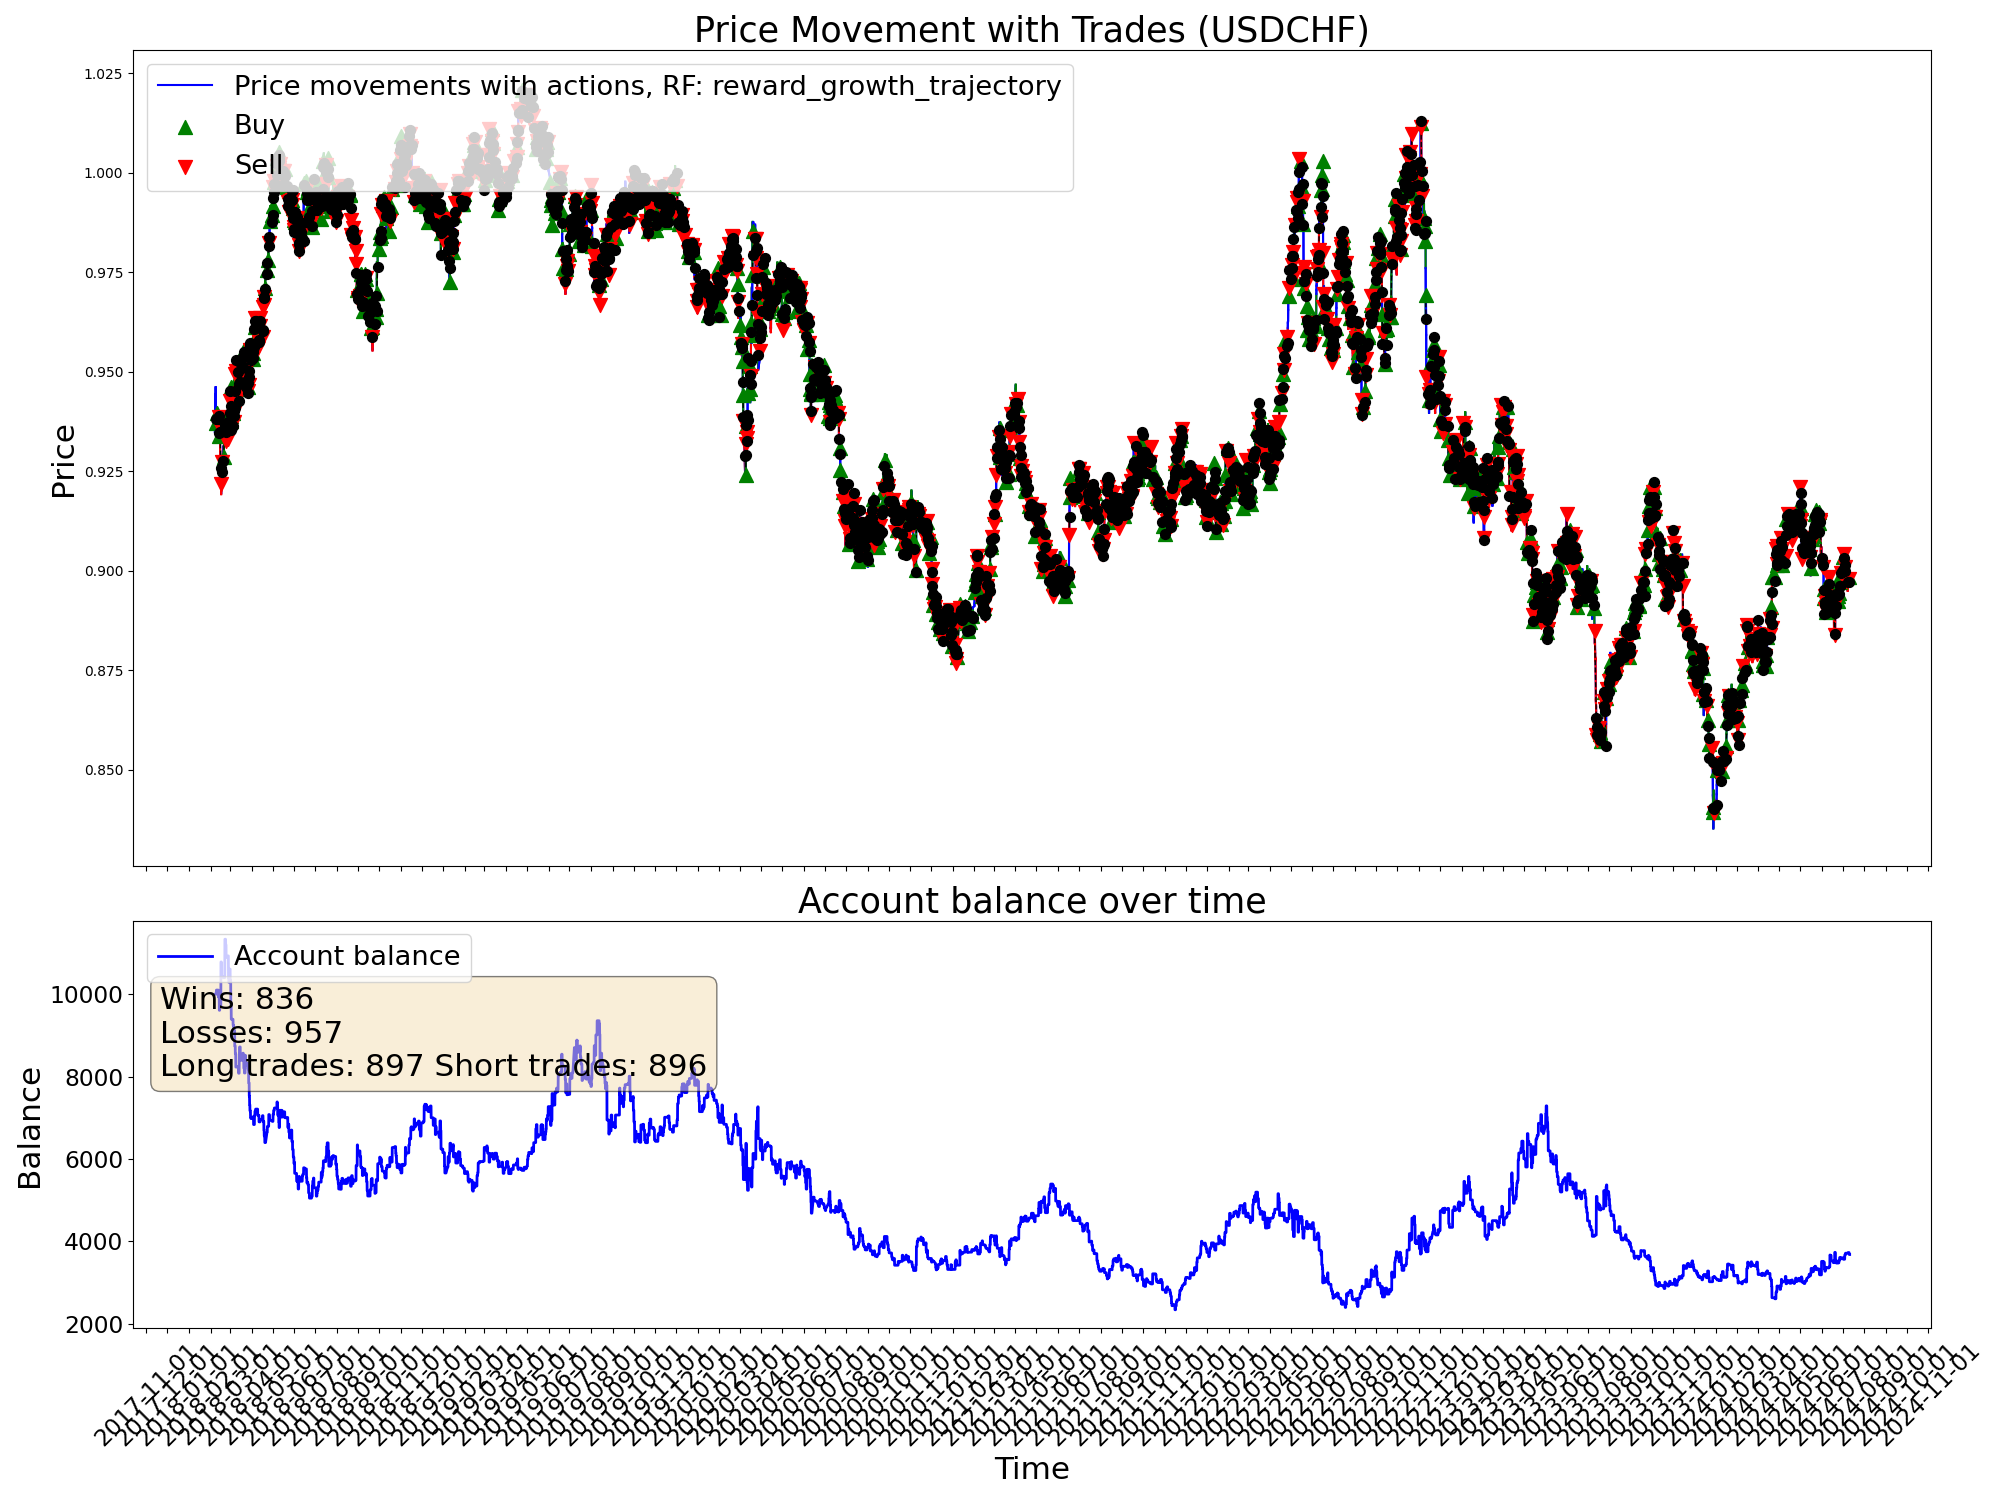

Values plotted in this chart, from the file beside it:
time, open, high, low, close, tick_volume, actDir, actRisk, eReward, eAccBalance, eWins, eLosses, pType, pOpenPrice, pSLPrice, pTPPrice, pProfit
2018-02-07 04:00:00, 0.9355, 0.936, 0.9345, 0.9349, 11195, 0.0, 0.0, 0.0, 10000, 0, 0, 0, 0.0, 0.0, 0.0, 0.0
2018-02-07 08:00:00, 0.9349, 0.938, 0.934, 0.938, 26092, 0.0, 0.0, 0.0, 10000, 0, 0, 0, 0.0, 0.0, 0.0, 0.0
2018-02-07 12:00:00, 0.938, 0.9411, 0.9379, 0.9407, 17488, 0.0, 0.0, 0.0, 10000, 0, 0, 0, 0.0, 0.0, 0.0, 0.0
2018-02-07 16:00:00, 0.9407, 0.9454, 0.9402, 0.9444, 34519, 0.0, 0.0, 0.0, 10000, 0, 0, 0, 0.0, 0.0, 0.0, 0.0
2018-02-07 20:00:00, 0.9444, 0.9447, 0.9423, 0.9426, 24104, 0.0, 0.0, 0.0, 10000, 0, 0, 0, 0.0, 0.0, 0.0, 0.0
2018-02-08 00:00:00, 0.9433, 0.944, 0.9423, 0.9429, 15996, 0.0, 0.0, 0.0, 10000, 0, 0, 0, 0.0, 0.0, 0.0, 0.0
2018-02-08 04:00:00, 0.9429, 0.9452, 0.9425, 0.944, 12836, 0.0, 0.0, 0.0, 10000, 0, 0, 0, 0.0, 0.0, 0.0, 0.0
2018-02-08 08:00:00, 0.944, 0.947, 0.9428, 0.9462, 24331, 0.0, 0.0, 0.0, 10000, 0, 0, 0, 0.0, 0.0, 0.0, 0.0
2018-02-08 12:00:00, 0.9462, 0.9465, 0.9405, 0.9407, 30600, 0.0, 0.0, 0.0, 10000, 0, 0, 0, 0.0, 0.0, 0.0, 0.0
2018-02-08 16:00:00, 0.9407, 0.9412, 0.9354, 0.9367, 48343, 0.0, 0.0, 0.0, 10000, 0, 0, 0, 0.0, 0.0, 0.0, 0.0
2018-02-08 20:00:00, 0.9367, 0.9382, 0.9355, 0.9358, 30875, 0.0, 0.0, 0.0, 10000, 0, 0, 0, 0.0, 0.0, 0.0, 0.0
2018-02-09 00:00:00, 0.9358, 0.9374, 0.9348, 0.9372, 9744, 0.9049, 0.9049, 0.0, 10000, 0, 0, 1, 0.9372, 0.9355, 0.0, 0.0
2018-02-09 04:00:00, 0.9372, 0.9385, 0.937, 0.9381, 12665, 0.2588, 0.2588, 0.0, 10000, 0, 0, 1, 0.9372, 0.9355, 0.0, 0.0
2018-02-09 08:00:00, 0.9381, 0.9398, 0.9363, 0.9386, 23470, -1.0, -1.0, 0.0, 10101, 1, 0, 0, 0.0, 0.0, 0.0, 101
2018-02-09 12:00:00, 0.9386, 0.939, 0.9358, 0.9374, 36955, -0.2193, -0.2193, 0.0, 10101, 1, 0, 0, 0.9381, 0.9364, 0.0, 0.0
2018-02-09 16:00:00, 0.9374, 0.9409, 0.9374, 0.9397, 50043, 0.5442, 0.5442, 0.0, 10101, 1, 0, 1, 0.9397, 0.938, 0.0, 0.0
2018-02-09 20:00:00, 0.9397, 0.9404, 0.9368, 0.9392, 33091, -1.0, -1.0, 0.0, 10101, 1, 0, 1, 0.9397, 0.938, 0.0, 0.0
2018-02-12 00:00:00, 0.9389, 0.9403, 0.9379, 0.9383, 15088, -0.4927, -0.4927, 0.0, 10101, 1, 0, 1, 0.9397, 0.938, 0.0, 0.0
2018-02-12 04:00:00, 0.9383, 0.9387, 0.9377, 0.9382, 12184, -1.0, -1.0, 0.0, 9942, 1, 1, 0, 0.0, 0.0, 0.0, -158.8
2018-02-12 08:00:00, 0.9382, 0.9401, 0.9367, 0.9378, 19992, 0.05156, 0.05156, 0.0, 9942, 1, 1, 0, 0.9382, 0.9399, 0.0, 0.0
2018-02-12 12:00:00, 0.9378, 0.9395, 0.9364, 0.9388, 14924, -1.0, -1.0, 0.0, 9942, 1, 1, 2, 0.9388, 0.9405, 0.0, 0.0
2018-02-12 16:00:00, 0.9388, 0.9395, 0.938, 0.9385, 20470, -0.05419, -0.05419, 0.0, 9942, 1, 1, 2, 0.9388, 0.9405, 0.0, 0.0
2018-02-12 20:00:00, 0.9385, 0.9396, 0.9377, 0.939, 10749, -1.0, -1.0, 0.0, 9942, 1, 1, 2, 0.9388, 0.9405, 0.0, 0.0
2018-02-13 00:00:00, 0.9389, 0.9397, 0.9382, 0.9385, 5581, 0.9404, 0.9404, 0.0, 9920, 1, 2, 0, 0.0, 0.0, 0.0, -22.35
2018-02-13 04:00:00, 0.9385, 0.9398, 0.9374, 0.9375, 7109, 0.6977, 0.6977, 0.0, 9920, 1, 2, 1, 0.9375, 0.9358, 0.0, 0.0
2018-02-13 08:00:00, 0.9375, 0.9375, 0.9335, 0.9347, 21759, -0.621, -0.621, 0.0, 9920, 1, 2, 1, 0.9375, 0.9358, 0.0, 0.0
2018-02-13 12:00:00, 0.9347, 0.9356, 0.9322, 0.9342, 17020, -0.3494, -0.3494, 0.0, 9609, 1, 3, 0, 0.0, 0.0, 0.0, -310.7
2018-02-13 16:00:00, 0.9342, 0.935, 0.9328, 0.9338, 23913, 0.502, 0.502, 0.0, 9609, 1, 3, 1, 0.9338, 0.9321, 0.0, 0.0
2018-02-13 20:00:00, 0.9338, 0.9354, 0.9329, 0.9347, 11787, -0.05246, -0.05246, 0.0, 9609, 1, 3, 1, 0.9338, 0.9321, 0.0, 0.0
2018-02-14 00:00:00, 0.9347, 0.9356, 0.9339, 0.9348, 6150, -0.5805, -0.5805, 0.0, 9609, 1, 3, 1, 0.9338, 0.9321, 0.0, 0.0
2018-02-14 04:00:00, 0.9348, 0.9351, 0.9307, 0.9328, 17037, -1.0, -1.0, 0.0, 9717, 2, 3, 0, 0.0, 0.0, 0.0, 107.5
2018-02-14 08:00:00, 0.9328, 0.9355, 0.9319, 0.9351, 16011, 0.3942, 0.3942, 0.0, 9717, 2, 3, 0, 0.9348, 0.9365, 0.0, 0.0
2018-02-14 12:00:00, 0.9351, 0.9371, 0.9316, 0.9358, 25242, -1.0, -1.0, 0.0, 9717, 2, 3, 2, 0.9358, 0.9375, 0.0, 0.0
2018-02-14 16:00:00, 0.9358, 0.9374, 0.9299, 0.9301, 41064, 0.6848, 0.6848, 0.0, 9717, 2, 3, 2, 0.9358, 0.9375, 0.0, 0.0
2018-02-14 20:00:00, 0.9301, 0.9309, 0.9285, 0.9293, 21855, -1.0, -1.0, 0.0, 9717, 2, 3, 2, 0.9358, 0.9375, 0.0, 0.0
2018-02-15 00:00:00, 0.9293, 0.9293, 0.927, 0.9285, 15876, 0.02252, 0.02252, 0.0, 9717, 2, 3, 2, 0.9358, 0.9375, 0.0, 0.0
2018-02-15 04:00:00, 0.9285, 0.9287, 0.9263, 0.9276, 13434, 0.4105, 0.4105, 0.0, 9717, 2, 3, 2, 0.9358, 0.9375, 0.0, 0.0
2018-02-15 08:00:00, 0.9276, 0.9279, 0.9229, 0.9254, 28925, -0.1714, -0.1714, 0.0, 9717, 2, 3, 2, 0.9358, 0.9375, 0.0, 0.0
2018-02-15 12:00:00, 0.9254, 0.9267, 0.9239, 0.9249, 15762, -0.8629, -0.8629, 0.0, 9717, 2, 3, 2, 0.9358, 0.9375, 0.0, 0.0
2018-02-15 16:00:00, 0.9249, 0.927, 0.9222, 0.9259, 33497, 0.02717, 0.02717, 0.0, 9717, 2, 3, 2, 0.9358, 0.9375, 0.0, 0.0
2018-02-15 20:00:00, 0.9259, 0.9259, 0.921, 0.9219, 16027, 1.0, 1.0, 0.0, 10782, 3, 3, 0, 0.0, 0.0, 0.0, 1066
2018-02-16 00:00:00, 0.9219, 0.9226, 0.9215, 0.9218, 6065, -0.9131, -0.9131, 0.0, 10782, 3, 3, 2, 0.9218, 0.9235, 0.0, 0.0
2018-02-16 04:00:00, 0.9219, 0.9223, 0.919, 0.9193, 13883, 0.1997, 0.1997, 0.0, 10782, 3, 3, 2, 0.9218, 0.9235, 0.0, 0.0
2018-02-16 08:00:00, 0.9193, 0.9213, 0.9188, 0.9202, 18172, -0.1415, -0.1415, 0.0, 10782, 3, 3, 2, 0.9218, 0.9235, 0.0, 0.0
2018-02-16 12:00:00, 0.9202, 0.9249, 0.9194, 0.9248, 24968, 0.1695, 0.1695, 0.0, 10782, 3, 3, 2, 0.9218, 0.9235, 0.0, 0.0
2018-02-16 16:00:00, 0.9248, 0.9264, 0.9237, 0.9257, 26420, -1.0, -1.0, 0.0, 10424, 3, 4, 0, 0.0, 0.0, 0.0, -358
2018-02-16 20:00:00, 0.9257, 0.9288, 0.9257, 0.9275, 15115, -0.5473, -0.5473, 0.0, 10424, 3, 4, 2, 0.9275, 0.9292, 0.0, 0.0
2018-02-19 00:00:00, 0.9269, 0.9282, 0.9263, 0.9265, 6653, -1.0, -1.0, 0.0, 10424, 3, 4, 2, 0.9275, 0.9292, 0.0, 0.0
2018-02-19 04:00:00, 0.9265, 0.9288, 0.9265, 0.9287, 4807, -0.2155, -0.2155, 0.0, 10424, 3, 4, 2, 0.9275, 0.9292, 0.0, 0.0
2018-02-19 08:00:00, 0.9287, 0.93, 0.9276, 0.9277, 18663, -0.6392, -0.6392, 0.0, 10424, 3, 4, 2, 0.9275, 0.9292, 0.0, 0.0
2018-02-19 12:00:00, 0.9277, 0.9313, 0.9263, 0.9313, 15012, 0.9018, 0.9018, 0.0, 10401, 3, 5, 0, 0.0, 0.0, 0.0, -23.15
2018-02-19 16:00:00, 0.9313, 0.932, 0.9284, 0.9286, 16866, 0.5406, 0.5406, 0.0, 10401, 3, 5, 1, 0.9286, 0.9269, 0.0, 0.0
2018-02-19 20:00:00, 0.9286, 0.9292, 0.928, 0.9291, 10530, 0.8262, 0.8262, 0.0, 10401, 3, 5, 1, 0.9286, 0.9269, 0.0, 0.0
2018-02-20 00:00:00, 0.929, 0.9307, 0.9281, 0.9302, 7350, -0.6866, -0.6866, 0.0, 10401, 3, 5, 1, 0.9286, 0.9269, 0.0, 0.0
2018-02-20 04:00:00, 0.9302, 0.9315, 0.9299, 0.9312, 5752, 0.2616, 0.2616, 0.0, 10401, 3, 5, 1, 0.9286, 0.9269, 0.0, 0.0
2018-02-20 08:00:00, 0.9312, 0.9342, 0.9306, 0.9341, 22292, 0.7732, 0.7732, 0.0, 10401, 3, 5, 1, 0.9286, 0.9269, 0.0, 0.0
2018-02-20 12:00:00, 0.9341, 0.9365, 0.9338, 0.9361, 17477, -0.4263, -0.4263, 0.0, 10401, 3, 5, 1, 0.9286, 0.9269, 0.0, 0.0
2018-02-20 16:00:00, 0.9361, 0.9363, 0.9331, 0.936, 22997, 0.7994, 0.7994, 0.0, 10401, 3, 5, 1, 0.9286, 0.9269, 0.0, 0.0
2018-02-20 20:00:00, 0.936, 0.9369, 0.9353, 0.9359, 12339, -0.4503, -0.4503, 0.0, 10401, 3, 5, 1, 0.9286, 0.9269, 0.0, 0.0
2018-02-21 00:00:00, 0.9357, 0.937, 0.9357, 0.9365, 7683, 1.0, 1.0, 0.0, 10401, 3, 5, 1, 0.9286, 0.9269, 0.0, 0.0
... 9,940 more rows
